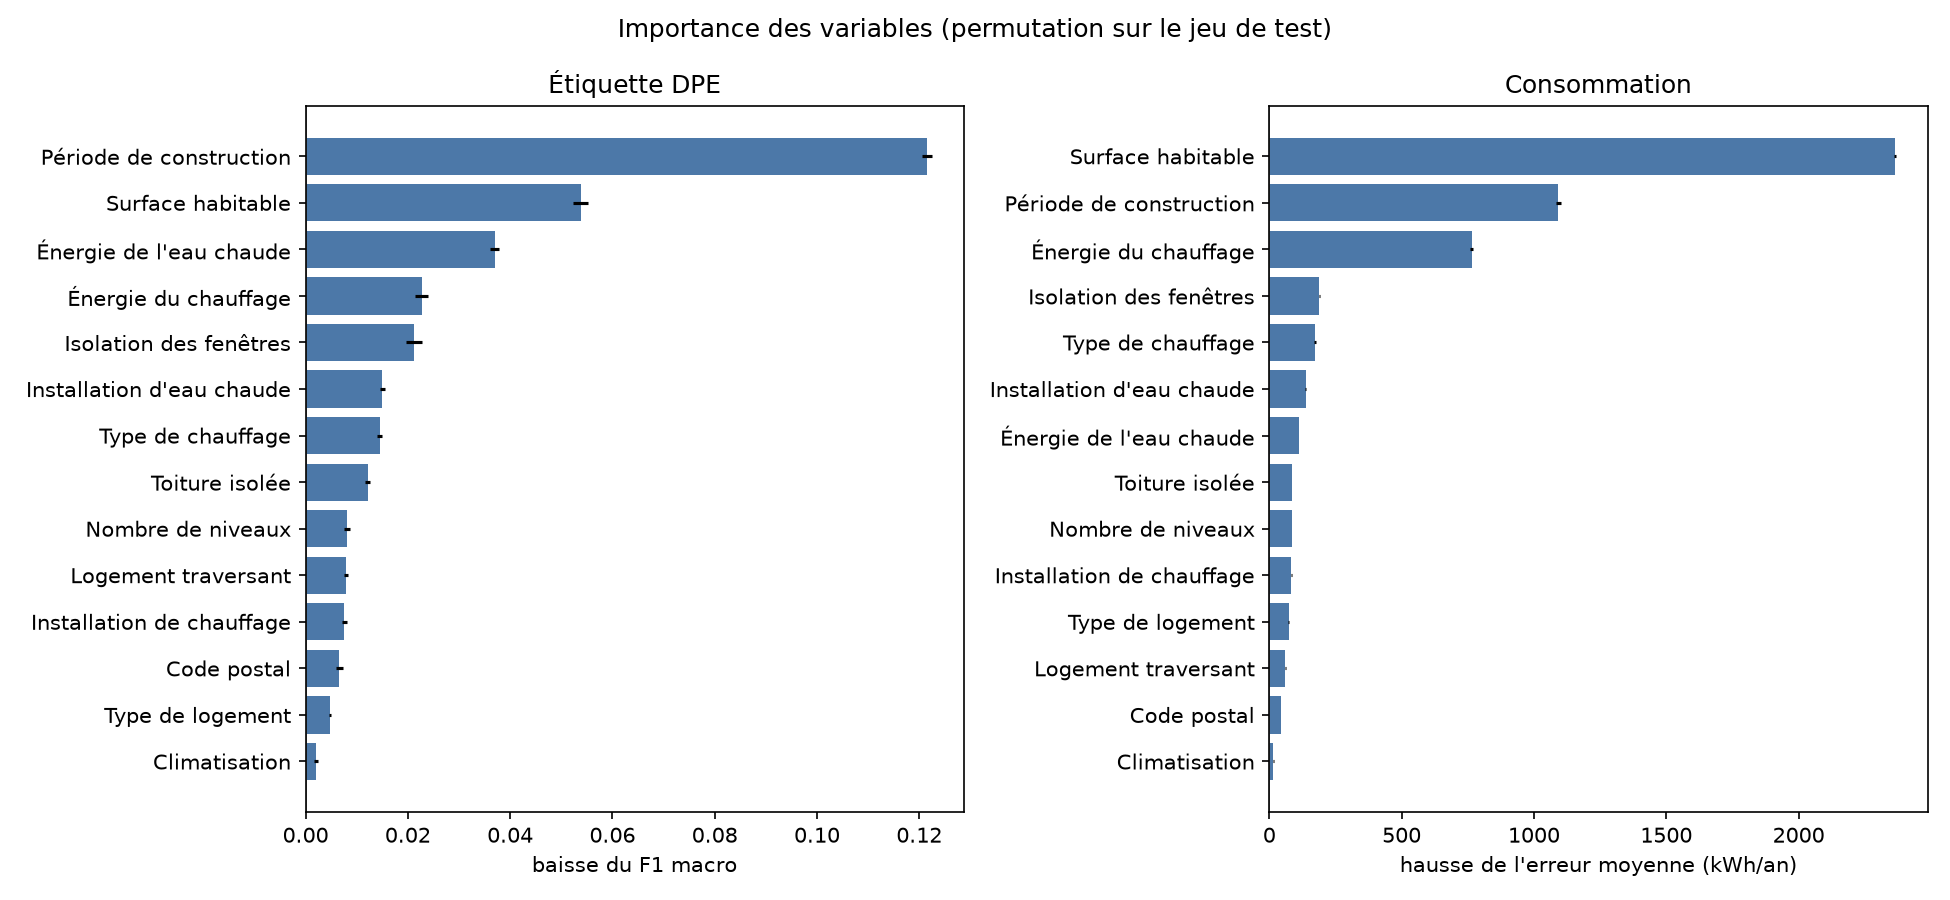

Values plotted in this chart, from the file beside it:
variable, classification_moyenne, classification_ecart_type, regression_moyenne, regression_ecart_type
code_postal_ban, 0.00662, 0.00076, 44.2, 1.07
type_batiment, 0.00475, 0.00024, 73.19, 2.006
surface_habitable_logement, 0.05377, 0.00142, 2365, 3.156
periode_construction, 0.1215, 0.00106, 1092, 10.07
nombre_niveau_logement, 0.00809, 0.00052, 85.74, 1.346
type_energie_principale_chauffage, 0.02271, 0.00123, 765.1, 5.016
type_installation_chauffage, 0.00759, 0.00044, 83.11, 1.022
type_energie_principale_ecs, 0.03698, 0.00092, 112.3, 1.173
type_installation_ecs, 0.01500, 0.00054, 137.3, 2.191
isolation_toiture, 0.01214, 0.00047, 86.34, 1.158
qualite_isolation_menuiseries, 0.02126, 0.00159, 189.4, 2.374
logement_traversant, 0.00790, 0.00046, 60.5, 1.114
climatisation, 0.00206, 0.00039, 15.47, 0.5545
generateur, 0.01446, 0.00053, 172.4, 2.385
